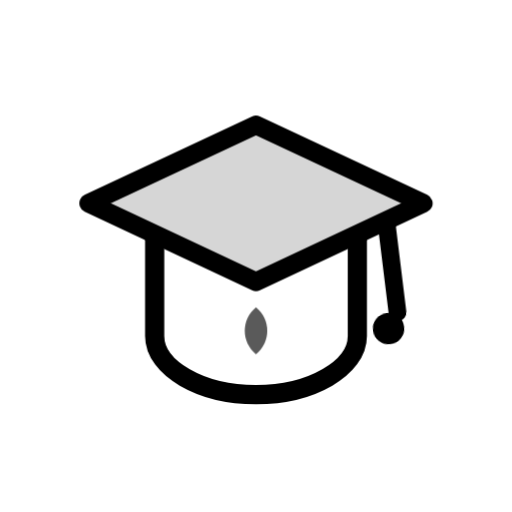
t = 0.00 s
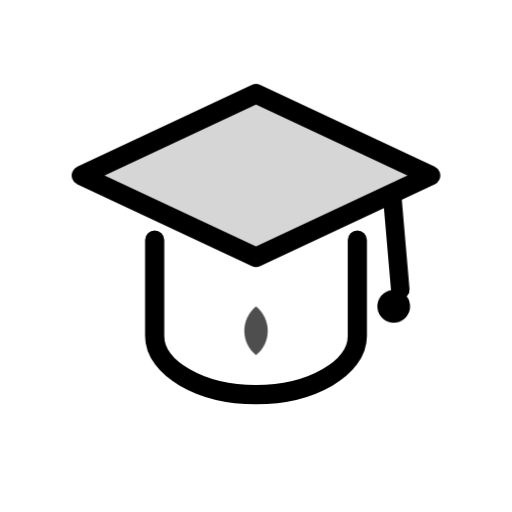
t = 0.20 s
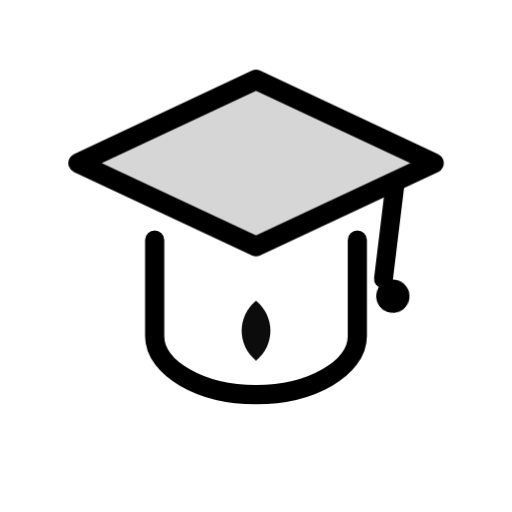
t = 0.60 s
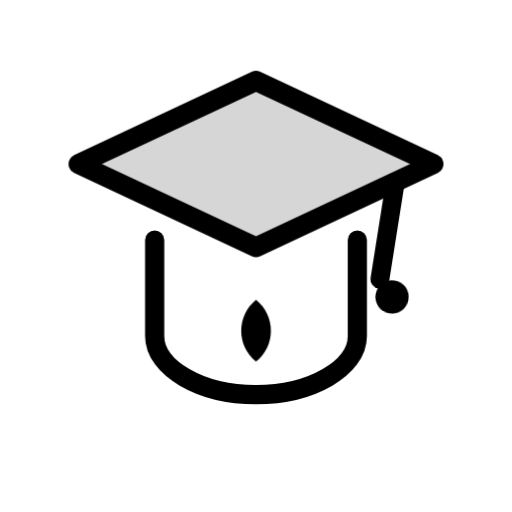
t = 0.80 s
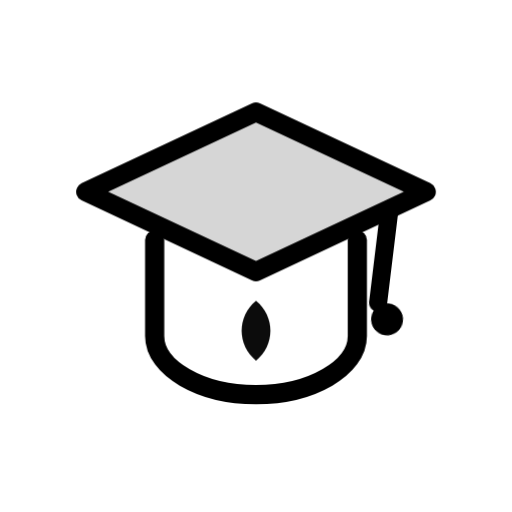
t = 1.00 s
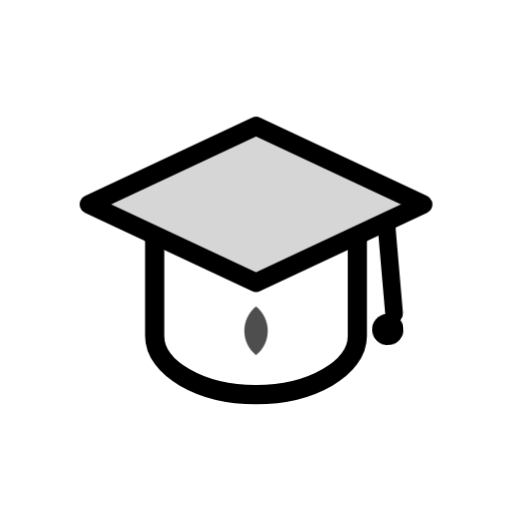
t = 1.40 s

The animated SVG that drew these frames (rendered in a browser with its animation timeline set to each time). Animation: 3 CSS @keyframes rules; one cycle of 1.60 s, repeats indefinitely.

<svg xmlns="http://www.w3.org/2000/svg" viewBox="0 0 48 48" fill="none" role="img" aria-label="Agent training and certification">
  <style>
    .ic-trai-cap {
      transform-box: fill-box;
      transform-origin: center;
      animation: ic-trai-lift 1.6s cubic-bezier(.34,1.3,.64,1) infinite;
    }
    .ic-trai-tassel {
      transform-box: fill-box;
      transform-origin: center top;
      animation: ic-trai-swing 1.6s ease-in-out infinite;
    }
    .ic-trai-leaf {
      transform-box: fill-box;
      transform-origin: center;
      animation: ic-trai-glow 1.6s ease-in-out infinite;
    }
    @keyframes ic-trai-lift {
      0%, 100% { transform: translateY(0.5px) scale(0.98); }
      50% { transform: translateY(-3px) scale(1.04); }
    }
    @keyframes ic-trai-swing {
      0%, 100% { transform: rotate(-7deg); }
      50% { transform: rotate(9deg); }
    }
    @keyframes ic-trai-glow {
      0%, 100% { transform: scale(0.88); opacity: 0.65; }
      50% { transform: scale(1.16); opacity: 1; }
    }
    @media (prefers-reduced-motion: reduce) {
      .ic-trai-cap, .ic-trai-tassel, .ic-trai-leaf { animation: none !important; }
    }
  </style>
  <g class="ic-trai-cap">
    <path d="M8 18.5L24 11L40 18.5L24 26L8 18.5Z" stroke="currentColor" stroke-width="1.8" stroke-linejoin="round" fill="currentColor" fill-opacity="0.16"/>
    <path class="ic-trai-tassel" d="M36.5 20.5V29" stroke="currentColor" stroke-width="1.7" stroke-linecap="round"/>
    <circle class="ic-trai-tassel" cx="36.5" cy="30.5" r="1.5" fill="currentColor"/>
  </g>
  <path d="M14.5 22.5V31.5C14.5 34.5 18.8 37 24 37C29.2 37 33.5 34.5 33.5 31.5V22.5" stroke="currentColor" stroke-width="1.8" stroke-linecap="round" stroke-linejoin="round"/>
  <path class="ic-trai-leaf" d="M24 28.5C25.6 29.8 25.6 32.2 24 33.5C22.4 32.2 22.4 29.8 24 28.5Z" fill="currentColor" opacity="0.9"/>
</svg>
